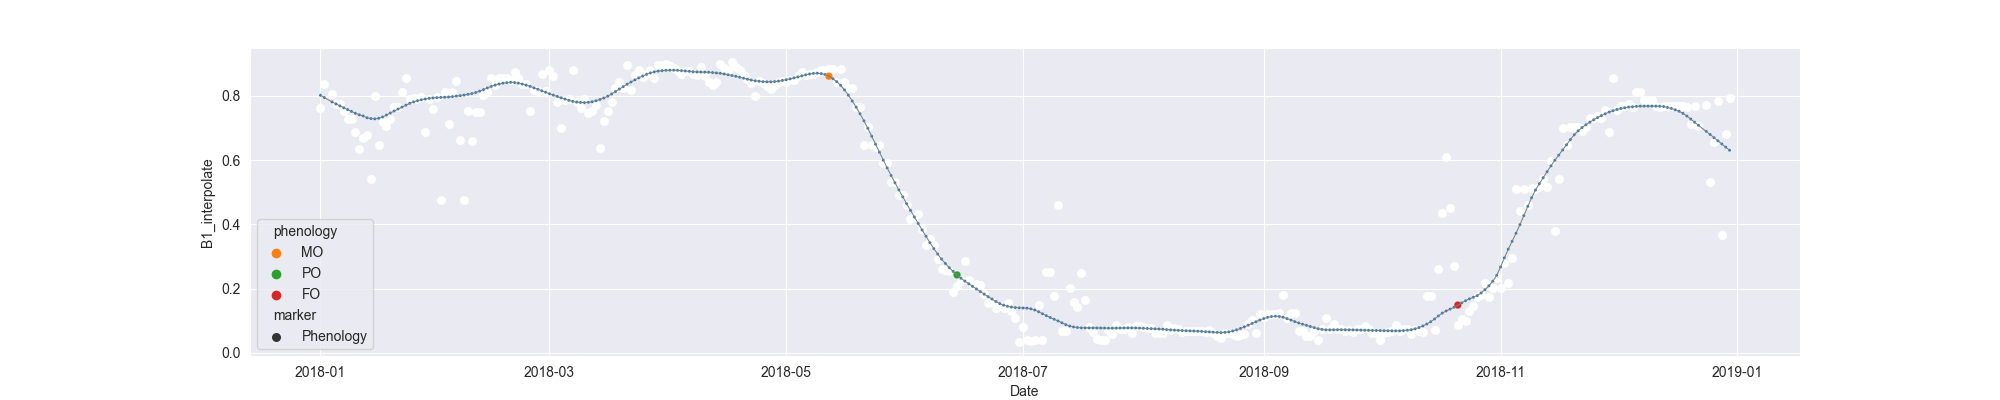

Data behind this chart, as committed beside it:
system:time_start, B1, B1_interpolate, B1_phenology
2018-01-01, 0.7616, 0.7616, 
2018-01-02, 0.8365, 0.8365, 
2018-01-03, , , 
2018-01-04, , 0.8065, 
2018-01-05, , 0.7764, 
2018-01-06, 0.7764, 0.7764, 
2018-01-07, , 0.7518, 
2018-01-08, 0.7271, 0.7271, 
2018-01-09, , 0.7271, 
2018-01-10, , 0.6865, 
2018-01-11, , 0.6347, 
2018-01-12, , 0.6705, 
2018-01-13, , 0.6785, 
2018-01-14, 0.5424, 0.5424, 
2018-01-15, 0.8013, 0.8013, 
2018-01-16, 0.6469, 0.6469, 
2018-01-17, , 0.718, 
2018-01-18, , 0.7064, 
2018-01-19, , 0.7295, 
2018-01-20, , 0.7669, 
2018-01-21, , 0.7669, 
2018-01-22, 0.8121, 0.8121, 
2018-01-23, 0.855, 0.855, 
2018-01-24, 0.7909, 0.7909, 
2018-01-25, , 0.7942, 
2018-01-26, , 0.7902, 
2018-01-27, , 0.7975, 
2018-01-28, , 0.6883, 
2018-01-29, , 0.7909, 
2018-01-30, , 0.7593, 
2018-01-31, 0.7975, 0.7975, 
2018-02-01, 0.4767, 0.4767, 
2018-02-02, 0.8132, 0.8132, 
2018-02-03, , 0.7124, 
2018-02-04, , 0.8132, 
2018-02-05, 0.8472, 0.8472, 
2018-02-06, , 0.6618, 
2018-02-07, 0.4764, 0.4764, 
2018-02-08, 0.752, 0.752, 
2018-02-09, , 0.659, 
2018-02-10, , 0.7503, 
2018-02-11, 0.7487, 0.7487, 
2018-02-12, , 0.8026, 
2018-02-13, , 0.8134, 
2018-02-14, 0.8565, 0.8565, 
2018-02-15, 0.8351, 0.8351, 
2018-02-16, , 0.8548, 
2018-02-17, , 0.8551, 
2018-02-18, , 0.8548, 
2018-02-19, , 0.8493, 
2018-02-20, 0.8735, 0.8735, 
2018-02-21, , 0.8548, 
2018-02-22, , 0.836, 
2018-02-23, 0.836, 0.836, 
2018-02-24, 0.7517, 0.7517, 
2018-02-25, , 0.8186, 
2018-02-26, , 0.8171, 
2018-02-27, 0.868, 0.868, 
2018-02-28, 0.8171, 0.8171, 
2018-03-01, 0.8804, 0.8804, 
... 304 more rows
